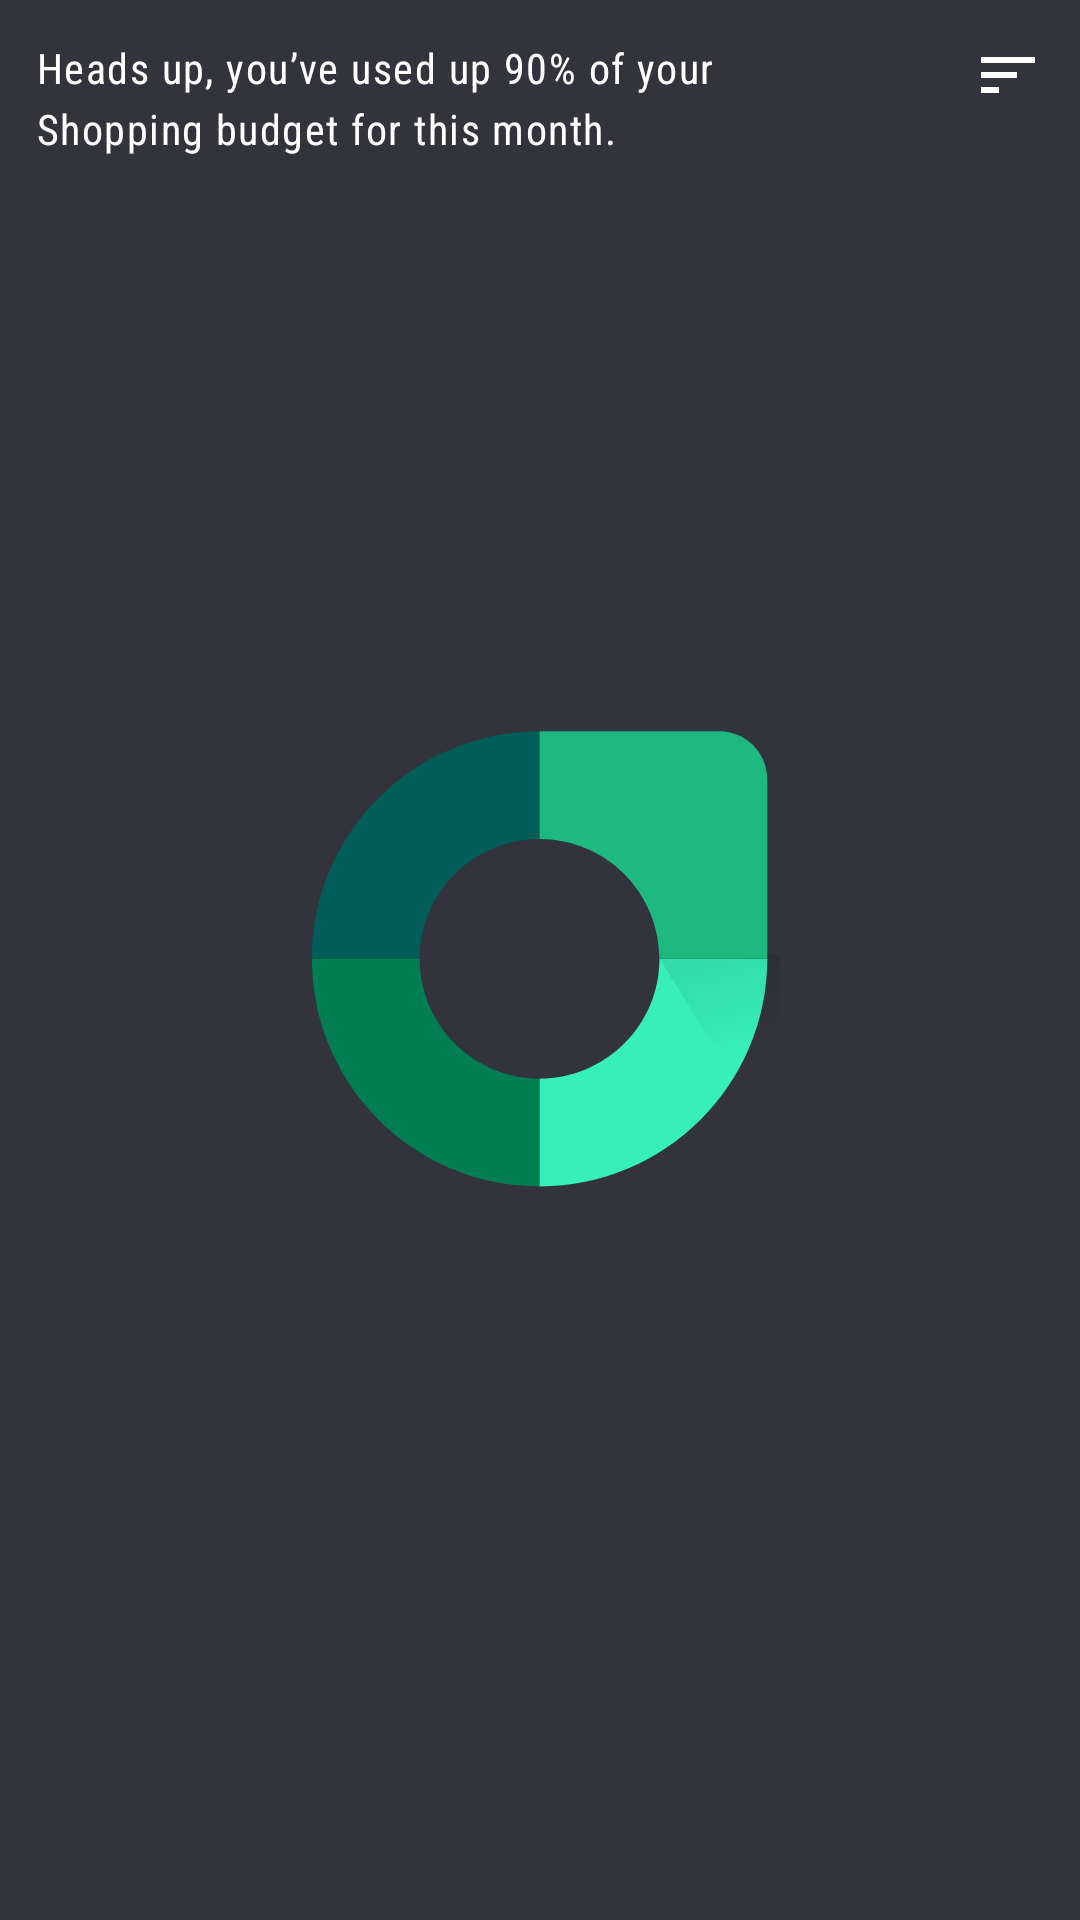

Produce the Android XML layout that renders to this screen, including the resource entries it uses.
<!-- AndroidManifest.xml: application theme AppTheme.Splash -->
<!-- res/layout/layout_alert.xml -->
<?xml version="1.0" encoding="utf-8"?>
<RelativeLayout
    xmlns:android="http://schemas.android.com/apk/res/android"
    android:layout_width="250dp"
    android:layout_height="wrap_content">

    <View
        android:id="@+id/divider"
        android:layout_width="match_parent"
        android:layout_height="1dp"
        android:layout_alignParentTop="true"
        android:layout_marginEnd="12dp"
        android:layout_marginStart="12dp"
        android:background="@color/background_medium"/>

    <TextView
        android:id="@+id/text"
        style="@style/Subtitle2"
        android:layout_width="match_parent"
        android:layout_height="wrap_content"
        android:layout_alignParentStart="true"
        android:layout_below="@id/divider"
        android:layout_marginBottom="15dp"
        android:layout_marginEnd="64dp"
        android:layout_marginStart="12dp"
        android:layout_marginTop="12dp"
        android:text="Heads up, you’ve used up 90% of your Shopping budget for this month."/>

    <ImageView
        android:id="@+id/icon"
        android:layout_width="24dp"
        android:layout_height="24dp"
        android:layout_alignParentEnd="true"
        android:layout_below="@id/divider"
        android:layout_margin="12dp"
        android:src="@drawable/ic_sort_24px"/>

</RelativeLayout>
<!-- resources referenced by this layout -->
<resources>
  <color name="background_medium">#33333D</color>
  <!-- drawable ic_sort_24px (drawable) -->
  <vector xmlns:android="http://schemas.android.com/apk/res/android"
          android:width="24dp"
          android:height="24dp"
          android:viewportHeight="24.0"
          android:viewportWidth="24.0">
      <path
          android:fillColor="#FFFFFF"
          android:fillType="nonZero"
          android:pathData="M3,18L9,18L9,16L3,16L3,18ZM3,6L3,8L21,8L21,6L3,6ZM3,13L15,13L15,11L3,11L3,13Z"
          android:strokeColor="#00000000"
          android:strokeWidth="1"/>
  </vector>
  <style name="Subtitle2" parent="CondensedBase">
          <item name="android:textSize">14sp</item>
          <item name="android:letterSpacing">0.035</item>
          <item name="android:lineSpacingExtra">4dp</item>
      </style>
  <style name="AppTheme.Splash">
          <item name="android:windowBackground">@drawable/splash</item>
      </style>
  <style name="CondensedBase" parent="AppTheme">
          <item name="android:fontFamily">sans-serif-condensed</item>
      </style>
  <!-- drawable splash (drawable) -->
  <?xml version="1.0" encoding="utf-8"?>
  <layer-list xmlns:android="http://schemas.android.com/apk/res/android">
  
      <item
          android:drawable="@color/background_medium"/>
  
      <item
          android:width="160dp"
          android:height="160dp"
          android:drawable="@drawable/ic_logo_symbol"
          android:gravity="center"/>
  
  </layer-list>
  <style name="AppTheme" parent="Theme.AppCompat.Light.NoActionBar">
          
          <item name="colorPrimary">@color/background_medium</item>
          <item name="colorPrimaryDark">@color/background_dark</item>
          <item name="colorAccent">@color/colorAccent</item>
          <item name="android:windowBackground">@color/background_medium</item>
          <item name="android:textColor">@android:color/white</item>
      </style>
  <!-- drawable ic_logo_symbol: vector/xml drawable (drawable, 2429 chars, omitted) -->
  <color name="background_dark">#26282F</color>
  <color name="colorAccent">#37EFBA</color>
</resources>
